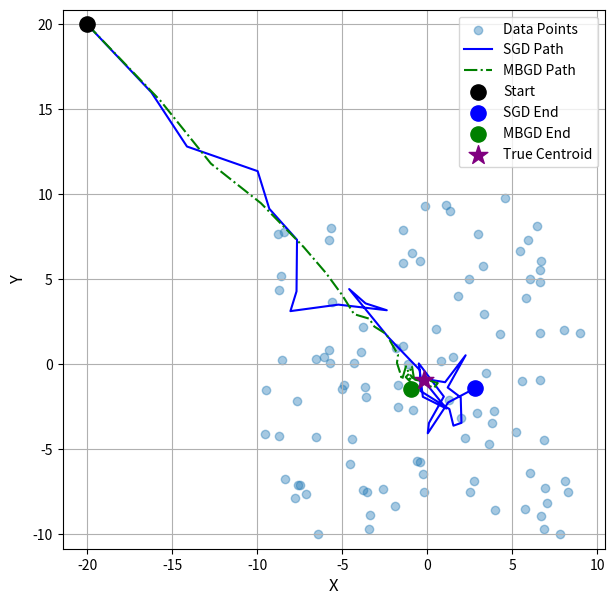
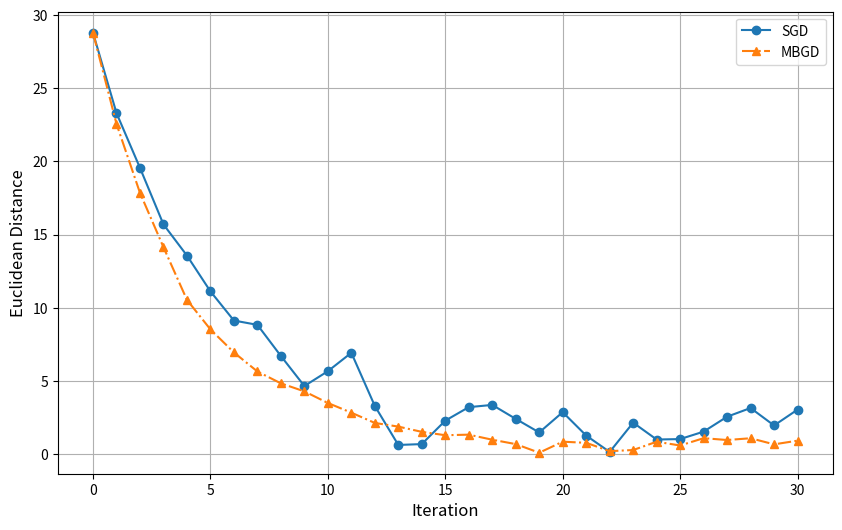

Reproduce these figures in Python, in order.
import numpy as np
import matplotlib.pyplot as plt

data_points = np.random.uniform(-10, 10, size=(100, 2))
true_centroid = np.mean(data_points, axis=0)
current_point = np.array([-20.0, 20.0]) # 起始点

trajectory_SGD = [current_point.copy()]
trajectory_BGD = [current_point.copy()]
trajectory_MBGD = [current_point.copy()]
learning_rate = 0.1
epochs = 30
test =1
#SGD算法的实现
for epoch in range(epochs):
    selected_point = data_points[np.random.randint(0, len(data_points))]
    gradient = 2 * (current_point - selected_point)
    current_point = current_point - learning_rate * gradient
    trajectory_SGD.append(current_point.copy())
trajectory_SGD = np.array(trajectory_SGD)
# 计算每次迭代后，当前点与真实中心点的距离
distances_SGD = np.linalg.norm(trajectory_SGD - true_centroid, axis=1)

#MBGD算法的实现
mbgd_point = np.array([-20.0, 20.0]) # 起始点    
for epoch in range(epochs):
    batch_indices = np.random.choice(len(data_points), size=10, replace=False)
    batch_points = data_points[batch_indices]
    gradient = 2 * (mbgd_point - np.mean(batch_points, axis=0))
    mbgd_point = mbgd_point - learning_rate * gradient
    trajectory_MBGD.append(mbgd_point.copy())
trajectory_MBGD = np.array(trajectory_MBGD)
distances_MBGD = np.linalg.norm(trajectory_MBGD - true_centroid, axis=1)



# --- 可视化部分 ---

# 图 1: 两种优化路径的可视化
plt.figure(figsize=(7, 7))
plt.scatter(data_points[:, 0], data_points[:, 1], alpha=0.4, label='Data Points')
plt.plot(trajectory_SGD[:, 0], trajectory_SGD[:, 1], 'b-', label='SGD Path')
plt.plot(trajectory_MBGD[:, 0], trajectory_MBGD[:, 1], 'g-.', label='MBGD Path')
plt.scatter(trajectory_SGD[0, 0], trajectory_SGD[0, 1], c='black', s=120, zorder=5, label='Start')
plt.scatter(trajectory_SGD[-1, 0], trajectory_SGD[-1, 1], c='blue', s=120, zorder=5, label='SGD End')
plt.scatter(trajectory_MBGD[-1, 0], trajectory_MBGD[-1, 1], c='green', s=120, zorder=5, label='MBGD End')
plt.scatter(true_centroid[0], true_centroid[1], c='purple', s=200, marker='*', zorder=5, label='True Centroid')
plt.xlabel('X', fontsize=12)
plt.ylabel('Y', fontsize=12)
plt.legend()
plt.grid(True)
plt.axis('equal')
plt.show()

# 图 2: 两种优化方法的收敛速度比较
plt.figure(figsize=(10, 6))
plt.plot(distances_SGD, marker='o', linestyle='-', label='SGD')
plt.plot(distances_MBGD, marker='^', linestyle='-.', label='MBGD')
plt.xlabel('Iteration', fontsize=12)
plt.ylabel('Euclidean Distance', fontsize=12)
plt.legend()
plt.grid(True)
plt.show()
